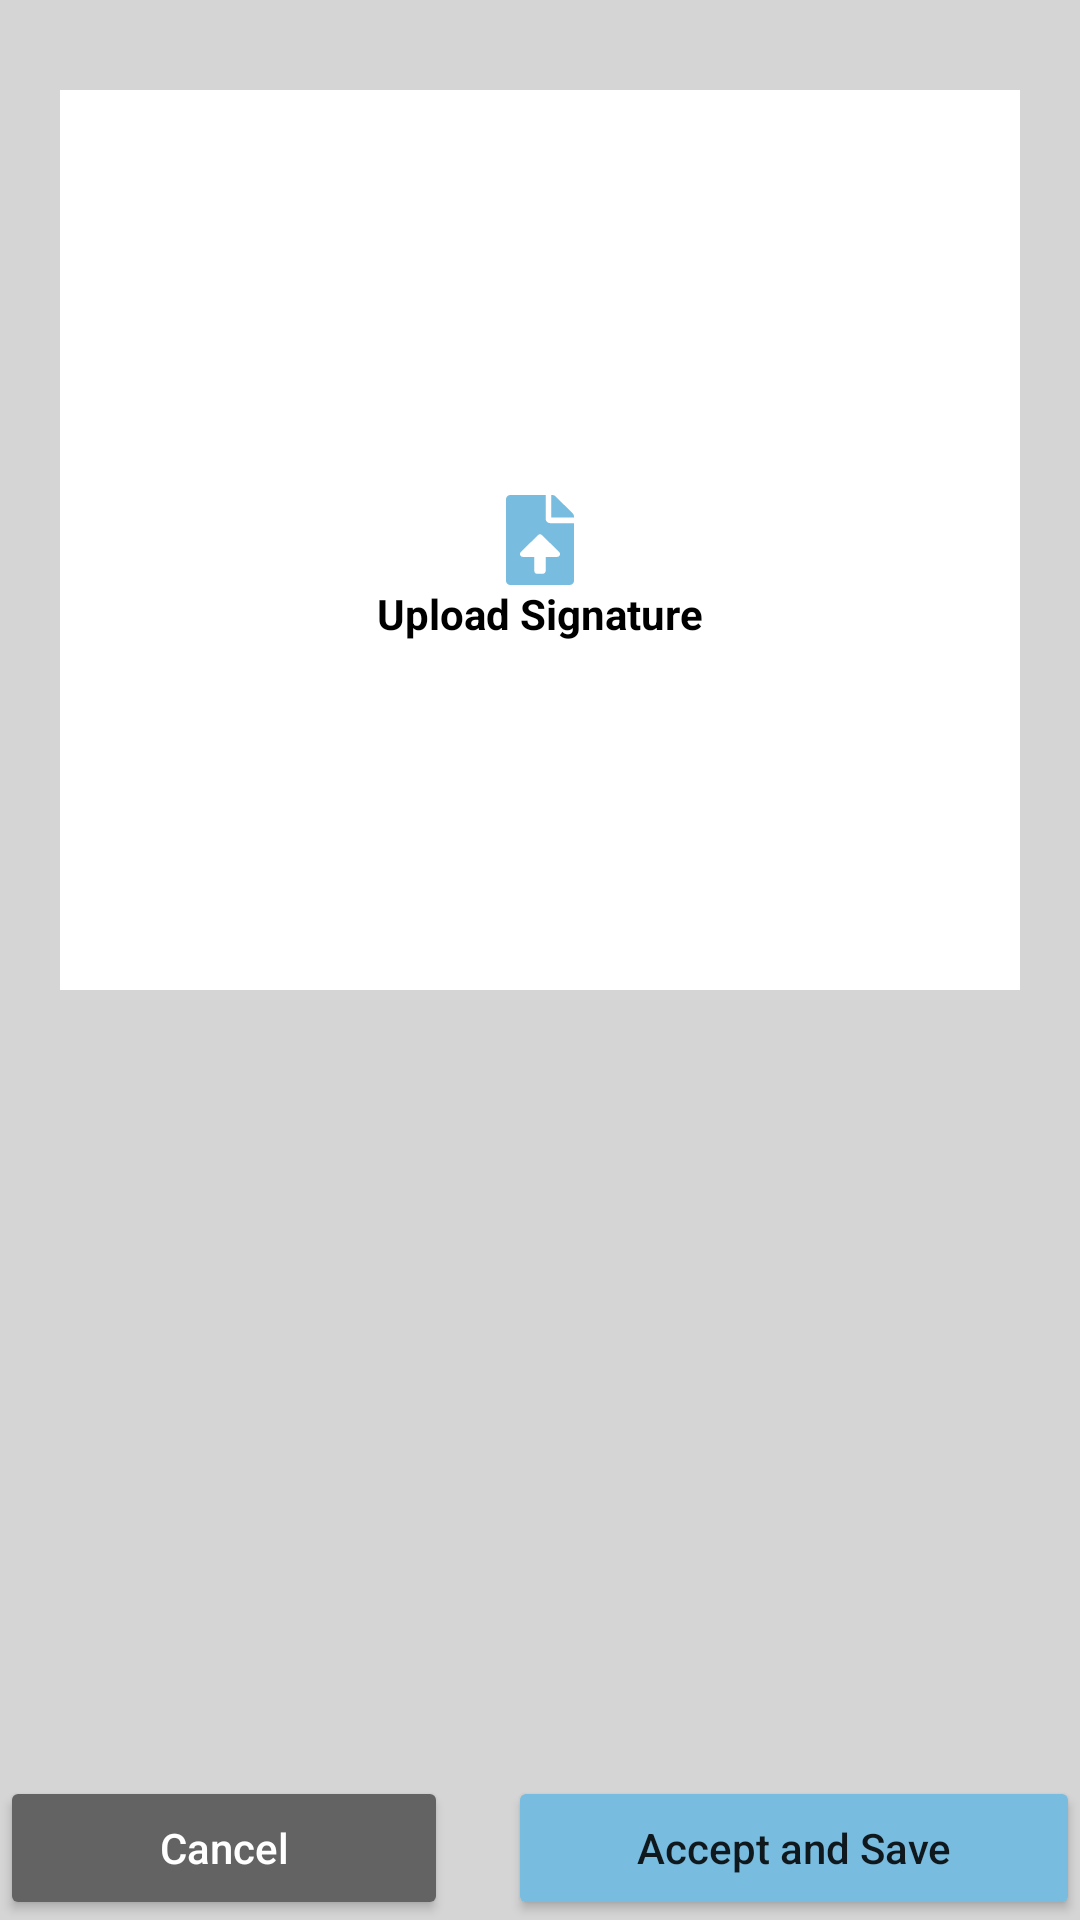

Android layout source for this screen:
<!-- AndroidManifest.xml: application theme Theme.Paper_slide -->
<!-- res/layout/activity_upload_sinature.xml -->
<?xml version="1.0" encoding="utf-8"?>
<androidx.constraintlayout.widget.ConstraintLayout xmlns:android="http://schemas.android.com/apk/res/android"
    xmlns:app="http://schemas.android.com/apk/res-auto"
    xmlns:tools="http://schemas.android.com/tools"
    android:layout_width="match_parent"
    android:layout_height="match_parent"
    android:background="#29141415"
    tools:context=".ui.uploadSignature.UploadSignature">

    <androidx.constraintlayout.widget.ConstraintLayout
        android:id="@+id/constraintLayout2"
        android:layout_width="match_parent"
        android:layout_height="300dp"
        android:layout_marginHorizontal="20dp"
        android:layout_marginVertical="30dp"
        android:background="@color/white"
        app:layout_constraintEnd_toEndOf="parent"
        app:layout_constraintStart_toStartOf="parent"
        app:layout_constraintTop_toTopOf="parent">


        <ImageView
            android:id="@+id/imageView2"
            android:layout_width="wrap_content"
            android:layout_height="wrap_content"
            android:background="@color/white"
            android:src="@drawable/upload_file"
            app:layout_constraintBottom_toBottomOf="parent"
            app:layout_constraintEnd_toEndOf="parent"
            app:layout_constraintStart_toStartOf="parent"
            app:layout_constraintTop_toTopOf="parent" />

        <TextView
            android:layout_width="wrap_content"
            android:layout_height="wrap_content"
            android:text="Upload Signature"
            android:textColor="@color/black"
            android:textStyle="bold"
            app:layout_constraintEnd_toEndOf="parent"
            app:layout_constraintStart_toStartOf="parent"
            app:layout_constraintTop_toBottomOf="@+id/imageView2" />


    </androidx.constraintlayout.widget.ConstraintLayout>

    <LinearLayout
        android:layout_width="match_parent"
        android:layout_height="wrap_content"
        app:layout_constraintBottom_toBottomOf="parent"
        app:layout_constraintEnd_toEndOf="parent"
        android:weightSum="2"
        app:layout_constraintStart_toStartOf="parent">

        <Button
            android:layout_width="wrap_content"
            android:layout_height="wrap_content"
            android:backgroundTint="#636363"
            android:text="Cancel"
            android:layout_weight="1"
            android:textColor="@color/white"
            android:textAllCaps="false"
            android:layout_marginRight="10dp"
            app:layout_constraintBottom_toBottomOf="parent"
            app:layout_constraintStart_toStartOf="parent" />

        <Button
            android:layout_width="wrap_content"
            android:layout_height="wrap_content"
            android:backgroundTint="#78BCDF"
            android:text="Accept and Save"
            android:layout_weight="1"
            android:layout_marginLeft="10dp"
            android:textAllCaps="false"
            app:layout_constraintBottom_toBottomOf="parent"
            app:layout_constraintEnd_toEndOf="parent" />
    </LinearLayout>
</androidx.constraintlayout.widget.ConstraintLayout>
<!-- resources referenced by this layout -->
<resources>
  <color name="black">#FF000000</color>
  <color name="white">#FFFFFFFF</color>
  <!-- drawable upload_file (drawable) -->
  <vector xmlns:android="http://schemas.android.com/apk/res/android"
      android:width="22.5dp"
      android:height="30dp"
      android:viewportWidth="22.5"
      android:viewportHeight="30">
    <path
        android:pathData="M13.125,7.969L13.125,0h-11.719c-0.779,0 -1.406,0.627 -1.406,1.406v27.188c0,0.779 0.627,1.406 1.406,1.406h19.688c0.779,0 1.406,-0.627 1.406,-1.406v-19.219h-7.969a1.41,1.41 0,0 1,-1.406 -1.406ZM16.945,20.626h-3.82v4.687c0,0.518 -0.42,0.938 -0.938,0.938h-1.875a0.937,0.937 0,0 1,-0.937 -0.938v-4.687h-3.82c-0.836,0 -1.254,-1.014 -0.66,-1.604l5.65,-5.607a1,1 0,0 1,1.409 0l5.65,5.607c0.594,0.59 0.177,1.604 -0.66,1.604ZM22.09,6.152 L16.354,0.41a1.405,1.405 0,0 0,-0.997 -0.41L15,0v7.5h7.5v-0.357c0,-0.37 -0.146,-0.727 -0.41,-0.99Z"
        android:fillColor="#78bcdf"
        android:fillType="evenOdd"/>
  </vector>
  <style name="Theme.Paper_slide" parent="Base.Theme.Paper_slide" />
  <style name="Base.Theme.Paper_slide" parent="Theme.AppCompat.Light.NoActionBar">
      </style>
</resources>
